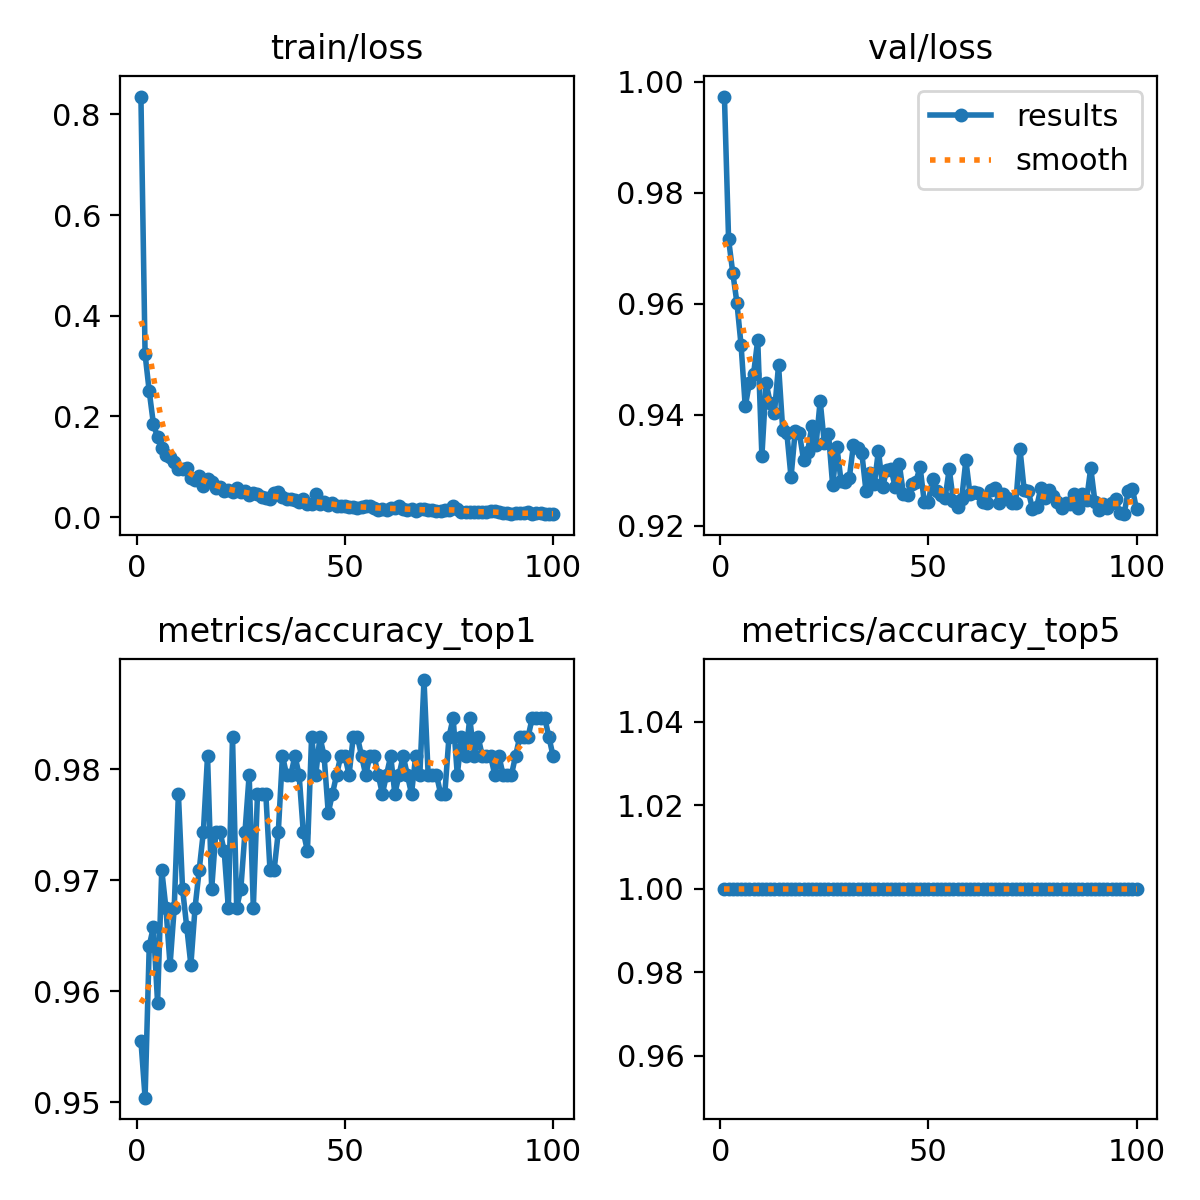

The data file committed next to this chart (first rows):
epoch, time, train/loss, metrics/accuracy_top1, metrics/accuracy_top5, val/loss, lr/pg0, lr/pg1, lr/pg2
1, 23.48, 0.8355, 0.9556, 1, 0.9973, 0.0002373, 0.0002373, 0.0002373
2, 43.12, 0.3234, 0.9504, 1, 0.9716, 0.0004706, 0.0004706, 0.0004706
3, 62.22, 0.2496, 0.9641, 1, 0.9656, 0.0006992, 0.0006992, 0.0006992
4, 81.23, 0.1851, 0.9658, 1, 0.9602, 0.0006928, 0.0006928, 0.0006928
5, 100.3, 0.1583, 0.959, 1, 0.9525, 0.0006857, 0.0006857, 0.0006857
6, 119.4, 0.1379, 0.9709, 1, 0.9415, 0.0006787, 0.0006787, 0.0006787
7, 138.5, 0.1243, 0.9675, 1, 0.9457, 0.0006716, 0.0006716, 0.0006716
8, 157.5, 0.1194, 0.9624, 1, 0.9473, 0.0006645, 0.0006645, 0.0006645
9, 176.6, 0.1095, 0.9675, 1, 0.9535, 0.0006575, 0.0006575, 0.0006575
10, 195.8, 0.09472, 0.9778, 1, 0.9325, 0.0006504, 0.0006504, 0.0006504
11, 215, 0.09567, 0.9692, 1, 0.9457, 0.0006433, 0.0006433, 0.0006433
12, 234.1, 0.09739, 0.9658, 1, 0.9421, 0.0006362, 0.0006362, 0.0006362
13, 253.3, 0.07699, 0.9624, 1, 0.9403, 0.0006292, 0.0006292, 0.0006292
14, 272.5, 0.07347, 0.9675, 1, 0.9489, 0.0006221, 0.0006221, 0.0006221
15, 291.8, 0.08241, 0.9709, 1, 0.9373, 0.000615, 0.000615, 0.000615
16, 311, 0.06122, 0.9744, 1, 0.9366, 0.000608, 0.000608, 0.000608
17, 330.3, 0.07614, 0.9812, 1, 0.9287, 0.0006009, 0.0006009, 0.0006009
18, 349.5, 0.06899, 0.9692, 1, 0.937, 0.0005938, 0.0005938, 0.0005938
19, 368.8, 0.05805, 0.9744, 1, 0.9366, 0.0005868, 0.0005868, 0.0005868
20, 388, 0.06058, 0.9744, 1, 0.9319, 0.0005797, 0.0005797, 0.0005797
21, 407.3, 0.05272, 0.9727, 1, 0.9333, 0.0005726, 0.0005726, 0.0005726
22, 426.6, 0.05375, 0.9675, 1, 0.938, 0.0005656, 0.0005656, 0.0005656
23, 446.1, 0.05072, 0.9829, 1, 0.9345, 0.0005585, 0.0005585, 0.0005585
24, 465.3, 0.05714, 0.9675, 1, 0.9425, 0.0005514, 0.0005514, 0.0005514
25, 484.7, 0.05054, 0.9692, 1, 0.9348, 0.0005444, 0.0005444, 0.0005444
26, 504, 0.05122, 0.9744, 1, 0.9366, 0.0005373, 0.0005373, 0.0005373
27, 523.5, 0.04412, 0.9795, 1, 0.9273, 0.0005302, 0.0005302, 0.0005302
28, 543.2, 0.04806, 0.9675, 1, 0.9342, 0.0005231, 0.0005231, 0.0005231
29, 563, 0.04563, 0.9778, 1, 0.9281, 0.0005161, 0.0005161, 0.0005161
30, 583.1, 0.03938, 0.9778, 1, 0.9279, 0.000509, 0.000509, 0.000509
31, 603.1, 0.03831, 0.9778, 1, 0.9286, 0.0005019, 0.0005019, 0.0005019
32, 623.2, 0.03562, 0.9709, 1, 0.9346, 0.0004949, 0.0004949, 0.0004949
33, 643.1, 0.0477, 0.9709, 1, 0.9339, 0.0004878, 0.0004878, 0.0004878
34, 663.1, 0.04933, 0.9744, 1, 0.9331, 0.0004807, 0.0004807, 0.0004807
35, 682.9, 0.03929, 0.9812, 1, 0.9263, 0.0004737, 0.0004737, 0.0004737
36, 702.9, 0.03507, 0.9795, 1, 0.9294, 0.0004666, 0.0004666, 0.0004666
37, 722.9, 0.03612, 0.9795, 1, 0.9274, 0.0004595, 0.0004595, 0.0004595
38, 742.7, 0.03435, 0.9812, 1, 0.9335, 0.0004525, 0.0004525, 0.0004525
39, 762.7, 0.03052, 0.9795, 1, 0.9269, 0.0004454, 0.0004454, 0.0004454
40, 782.6, 0.035, 0.9744, 1, 0.9301, 0.0004383, 0.0004383, 0.0004383
41, 802.7, 0.02534, 0.9727, 1, 0.9302, 0.0004313, 0.0004313, 0.0004313
42, 822.7, 0.02654, 0.9829, 1, 0.927, 0.0004242, 0.0004242, 0.0004242
43, 842.8, 0.04572, 0.9795, 1, 0.9311, 0.0004171, 0.0004171, 0.0004171
44, 862.8, 0.02636, 0.9829, 1, 0.9257, 0.0004101, 0.0004101, 0.0004101
45, 882.7, 0.02939, 0.9812, 1, 0.9256, 0.000403, 0.000403, 0.000403
46, 902.5, 0.02382, 0.9761, 1, 0.9274, 0.0003959, 0.0003959, 0.0003959
47, 922.5, 0.02871, 0.9778, 1, 0.9279, 0.0003888, 0.0003888, 0.0003888
48, 942.4, 0.02266, 0.9795, 1, 0.9306, 0.0003818, 0.0003818, 0.0003818
49, 962.4, 0.02183, 0.9812, 1, 0.9243, 0.0003747, 0.0003747, 0.0003747
50, 982.3, 0.02268, 0.9812, 1, 0.9243, 0.0003676, 0.0003676, 0.0003676
51, 1002, 0.01982, 0.9795, 1, 0.9283, 0.0003606, 0.0003606, 0.0003606
52, 1022, 0.02019, 0.9829, 1, 0.9262, 0.0003535, 0.0003535, 0.0003535
53, 1042, 0.01855, 0.9829, 1, 0.9255, 0.0003464, 0.0003464, 0.0003464
54, 1062, 0.02095, 0.9812, 1, 0.9249, 0.0003394, 0.0003394, 0.0003394
55, 1082, 0.02288, 0.9795, 1, 0.9302, 0.0003323, 0.0003323, 0.0003323
56, 1102, 0.02126, 0.9812, 1, 0.9244, 0.0003252, 0.0003252, 0.0003252
57, 1122, 0.01854, 0.9812, 1, 0.9233, 0.0003182, 0.0003182, 0.0003182
58, 1142, 0.01468, 0.9795, 1, 0.9249, 0.0003111, 0.0003111, 0.0003111
59, 1162, 0.01577, 0.9778, 1, 0.9318, 0.000304, 0.000304, 0.000304
60, 1182, 0.01462, 0.9795, 1, 0.9256, 0.000297, 0.000297, 0.000297
... 40 more rows
